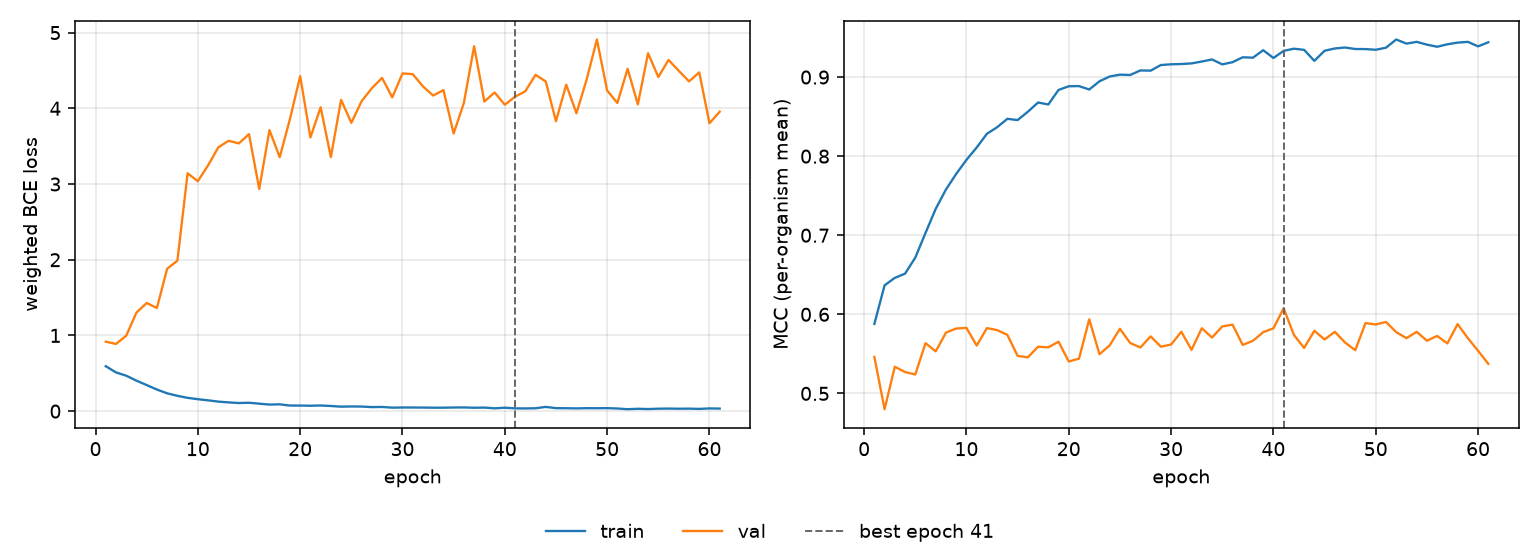

The table this chart was drawn from, first rows:
epoch, tr_loss, vl_loss, tr_mcc, vl_mcc, is_best
1, 0.5939, 0.9175, 0.5879, 0.5462, False
2, 0.5115, 0.8878, 0.6367, 0.48, False
3, 0.4683, 0.9963, 0.6461, 0.5337, False
4, 0.4027, 1.302, 0.6514, 0.527, False
5, 0.3446, 1.429, 0.6717, 0.5239, False
6, 0.2855, 1.363, 0.7029, 0.5636, False
7, 0.2354, 1.881, 0.7335, 0.5532, False
8, 0.2026, 1.988, 0.7579, 0.577, False
9, 0.1757, 3.142, 0.7776, 0.582, False
10, 0.1579, 3.037, 0.7953, 0.5829, False
11, 0.1428, 3.247, 0.8109, 0.5605, False
12, 0.1259, 3.484, 0.8283, 0.5826, False
13, 0.1156, 3.571, 0.8366, 0.58, False
14, 0.1071, 3.537, 0.8472, 0.574, False
15, 0.1111, 3.659, 0.8456, 0.5475, False
16, 0.09854, 2.935, 0.8562, 0.5456, False
17, 0.08698, 3.712, 0.8678, 0.559, False
18, 0.09001, 3.355, 0.8654, 0.5582, False
19, 0.07404, 3.858, 0.8837, 0.5654, False
20, 0.07375, 4.424, 0.8884, 0.5404, False
21, 0.07149, 3.615, 0.8886, 0.544, False
22, 0.07484, 4.014, 0.8843, 0.5936, False
23, 0.06795, 3.356, 0.8947, 0.5496, False
24, 0.05933, 4.112, 0.9007, 0.5608, False
25, 0.06178, 3.809, 0.9031, 0.5817, False
26, 0.06069, 4.093, 0.9027, 0.5637, False
27, 0.05351, 4.265, 0.9084, 0.5581, False
28, 0.05533, 4.401, 0.9081, 0.5721, False
29, 0.04616, 4.145, 0.9152, 0.5591, False
30, 0.04837, 4.461, 0.9162, 0.5618, False
31, 0.04804, 4.452, 0.9165, 0.5779, False
32, 0.0472, 4.289, 0.9173, 0.5551, False
33, 0.04562, 4.169, 0.9197, 0.5824, False
34, 0.04591, 4.241, 0.9223, 0.5707, False
35, 0.04817, 3.667, 0.9161, 0.5847, False
36, 0.04916, 4.072, 0.9188, 0.587, False
37, 0.04483, 4.821, 0.925, 0.5613, False
38, 0.04711, 4.089, 0.9245, 0.5665, False
39, 0.03712, 4.209, 0.934, 0.5774, False
40, 0.04542, 4.047, 0.9241, 0.5823, False
41, 0.03673, 4.153, 0.9331, 0.6077, True
42, 0.03603, 4.225, 0.9359, 0.574, False
43, 0.03799, 4.442, 0.9344, 0.5575, False
44, 0.05604, 4.355, 0.9205, 0.5792, False
45, 0.03939, 3.83, 0.9333, 0.5682, False
46, 0.03843, 4.312, 0.9362, 0.5779, False
47, 0.03631, 3.935, 0.9374, 0.5643, False
48, 0.039, 4.381, 0.9355, 0.5546, False
49, 0.03824, 4.909, 0.9354, 0.5889, False
50, 0.03958, 4.235, 0.9345, 0.5871, False
51, 0.03484, 4.07, 0.9371, 0.5903, False
52, 0.02561, 4.522, 0.9475, 0.5775, False
53, 0.03117, 4.052, 0.9423, 0.5698, False
54, 0.02778, 4.727, 0.9445, 0.5778, False
55, 0.0325, 4.413, 0.941, 0.5666, False
56, 0.03393, 4.639, 0.9383, 0.5727, False
57, 0.03204, 4.496, 0.9414, 0.5632, False
58, 0.03331, 4.356, 0.9436, 0.5876, False
59, 0.02965, 4.475, 0.9445, 0.5699, False
60, 0.036, 3.804, 0.9388, 0.5539, False
... 1 more rows
